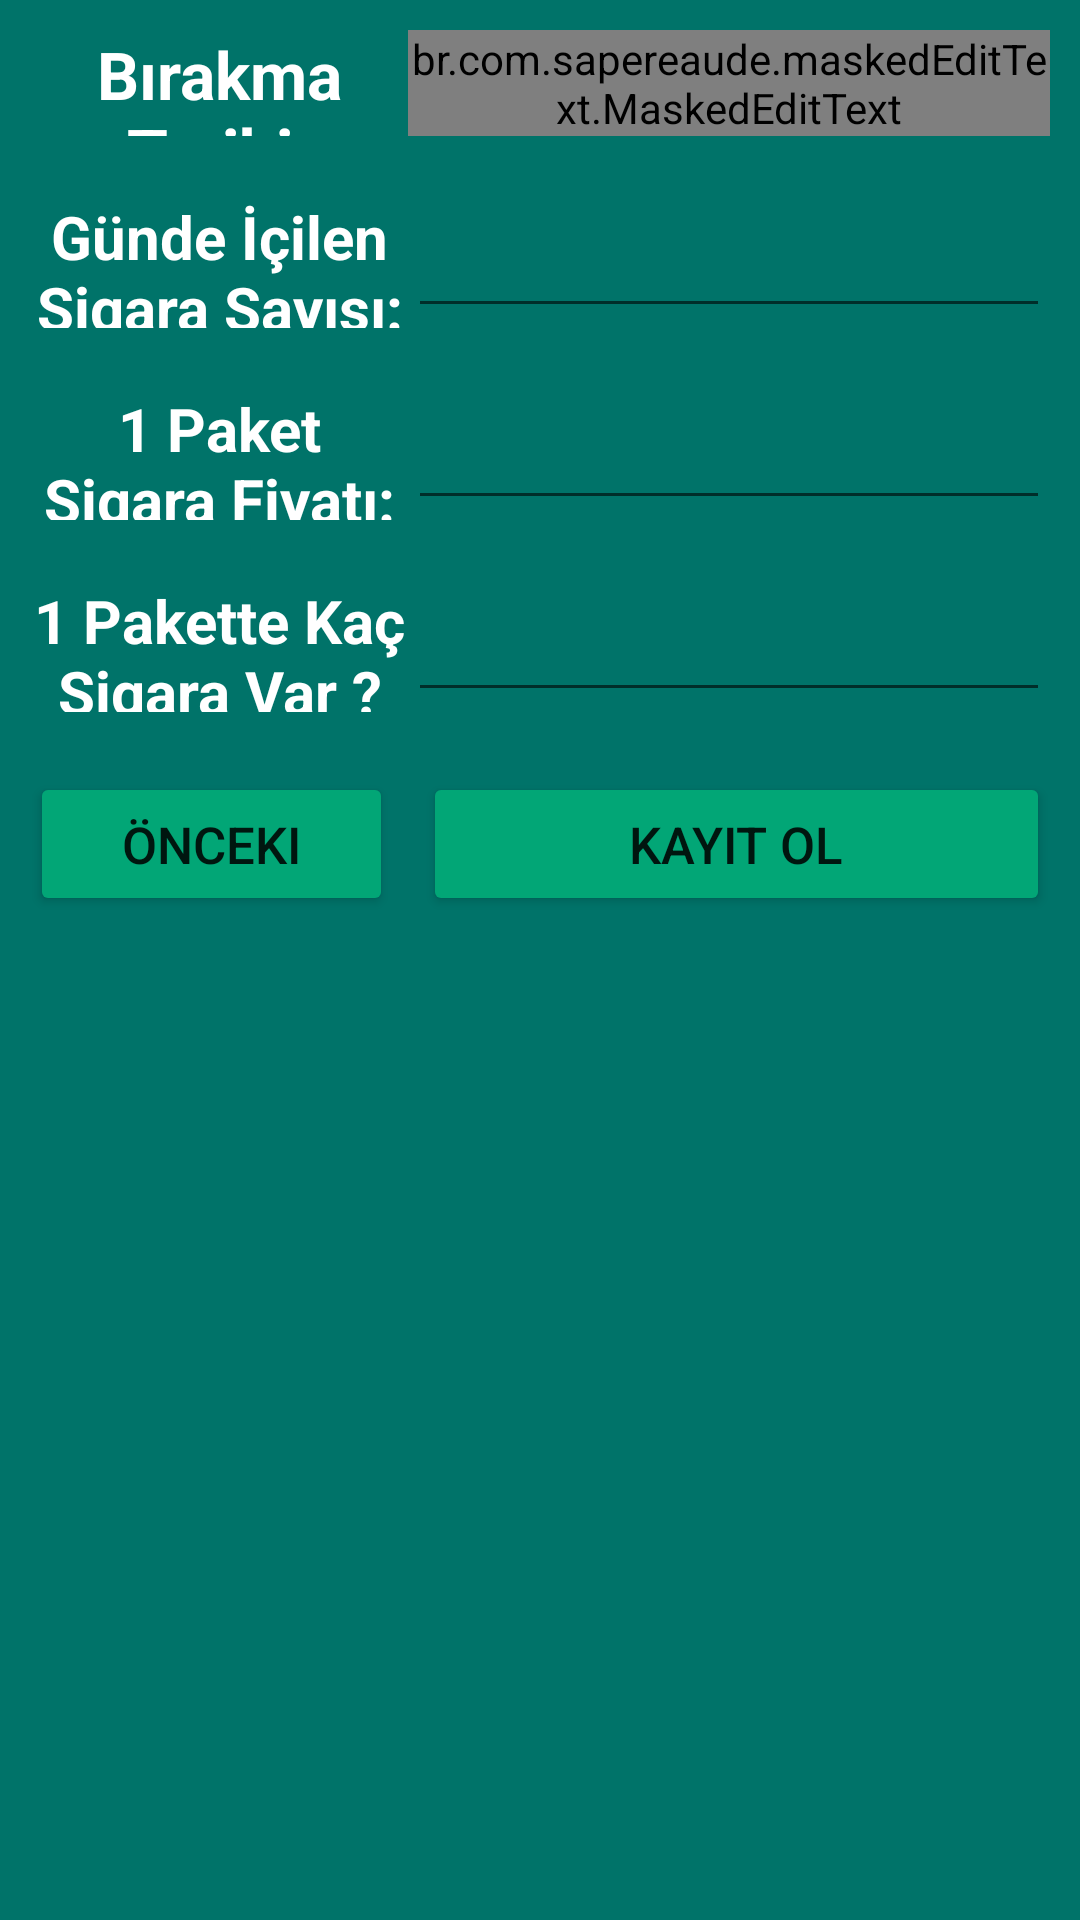

Android layout source for this screen:
<!-- AndroidManifest.xml: application theme Theme.QuitQuick -->
<!-- res/layout/form2_fragment.xml -->
<?xml version="1.0" encoding="utf-8"?>
<LinearLayout xmlns:android="http://schemas.android.com/apk/res/android"
    xmlns:app="http://schemas.android.com/apk/res-auto"
    xmlns:mask="http://schemas.android.com/apk/res-auto"
    xmlns:tools="http://schemas.android.com/tools"
    android:layout_width="wrap_content"
    android:layout_height="wrap_content"
    android:background="@color/green3"
    android:orientation="vertical">


    <TableLayout
        android:layout_width="match_parent"
        android:layout_height="wrap_content"
        app:layout_constraintBottom_toBottomOf="parent"
        app:layout_constraintTop_toTopOf="parent">

        <TableRow
            android:layout_width="match_parent"
            android:layout_height="wrap_content"
            android:layout_margin="10dp">

            <TextView
                android:id="@+id/tvStartedSmoking"
                android:layout_width="wrap_content"
                android:layout_height="match_parent"
                android:layout_weight="1"
                android:gravity="center"
                android:text="Bırakma Tarihi:"
                android:textColor="@color/white"
                android:textSize="22sp"
                android:textStyle="bold" />

            <br.com.sapereaude.maskedEditText.MaskedEditText

                android:id="@+id/etDateStarted"
                android:layout_width="match_parent"
                android:layout_height="wrap_content"
                android:layout_weight="1"
                android:hint="GGAAYYYY"
                android:inputType="number"
                android:textColor="@color/white"
                android:textSize="20sp"
                android:typeface="monospace"
                app:keep_hint="true"
                mask:mask="##/##/####" />

        </TableRow>

        <TableRow
            android:layout_width="match_parent"
            android:layout_height="wrap_content"
            android:layout_margin="10dp">

            <TextView
                android:id="@+id/tvSmokesPerDay"
                android:layout_width="wrap_content"
                android:layout_height="match_parent"
                android:layout_weight="1"
                android:gravity="center"
                android:text="Günde İçilen Sigara Sayısı:"
                android:textColor="@color/white"
                android:textSize="20sp"
                android:textStyle="bold" />

            <EditText
                android:id="@+id/etSmokesPerDay"
                android:layout_width="wrap_content"
                android:layout_height="wrap_content"
                android:layout_weight="1"
                android:ems="10"
                android:inputType="numberDecimal"
                android:textColor="@color/white"
                android:textSize="20sp" />
        </TableRow>

        <TableRow
            android:layout_width="match_parent"
            android:layout_height="wrap_content"
            android:layout_margin="10dp">

            <TextView
                android:id="@+id/tvCigPrice"
                android:layout_width="wrap_content"
                android:layout_height="match_parent"
                android:layout_weight="1"
                android:gravity="center"
                android:text="1 Paket Sigara Fiyatı:"
                android:textColor="@color/white"
                android:textSize="20sp"
                android:textStyle="bold" />

            <EditText
                android:id="@+id/etPriceForPack"
                android:layout_width="wrap_content"
                android:layout_height="wrap_content"
                android:layout_weight="1"
                android:ems="10"
                android:inputType="numberDecimal"
                android:textColor="@color/white"
                android:textSize="20sp" />
        </TableRow>

        <TableRow
            android:layout_width="match_parent"
            android:layout_height="wrap_content"
            android:layout_margin="10dp">

            <TextView
                android:id="@+id/tvCigsInPack"
                android:layout_width="wrap_content"
                android:layout_height="match_parent"
                android:layout_weight="1"
                android:gravity="center"
                android:text="1 Pakette Kaç Sigara Var ?"
                android:textColor="@color/white"
                android:textSize="20sp"
                android:textStyle="bold" />

            <EditText
                android:id="@+id/etCigPerPack"
                android:layout_width="wrap_content"
                android:layout_height="wrap_content"
                android:layout_weight="1"
                android:ems="10"
                android:inputType="numberDecimal"
                android:textColor="@color/white"
                android:textSize="20sp" />
        </TableRow>

        <TableRow
            android:layout_width="match_parent"
            android:layout_height="match_parent"
            android:layout_margin="10dp">

            <Button
                android:id="@+id/btnReturn"
                android:layout_width="match_parent"
                android:layout_height="match_parent"
                android:layout_marginRight="5dp"
                android:layout_weight="1"
                android:backgroundTint="@color/green5"
                android:text="Önceki"
                android:textSize="17sp" />

            <Button
                android:id="@+id/btnRegister"
                android:layout_width="match_parent"
                android:layout_height="match_parent"
                android:layout_marginLeft="5dp"
                android:layout_weight="1"
                android:backgroundTint="@color/green5"
                android:text="Kayıt Ol"
                android:textSize="17sp" />
        </TableRow>
        <TableRow
            android:layout_width="match_parent"
            android:layout_height="match_parent"
            android:layout_margin="10dp"
            android:gravity="center"
            >
            <TextView
                android:id="@+id/tvErrorF2"
                android:layout_width="match_parent"
                android:layout_height="match_parent"
                android:gravity="center"
                android:padding="10dp"
                android:textColor="@color/red1"
                android:textSize="19sp" />





        </TableRow>
    </TableLayout>
</LinearLayout>
<!-- resources referenced by this layout -->
<resources>
  <color name="green3">#007369</color>
  <color name="green5">#02A676</color>
  <color name="red1">#ED553B</color>
  <color name="white">#FFFFFFFF</color>
  <style name="Theme.QuitQuick" parent="Theme.MaterialComponents.DayNight.NoActionBar">
          
          <item name="colorPrimary">@color/purple_500</item>
          <item name="colorPrimaryVariant">@color/purple_700</item>
          <item name="colorOnPrimary">@color/white</item>
          
          <item name="colorSecondary">@color/teal_200</item>
          <item name="colorSecondaryVariant">@color/teal_700</item>
          <item name="colorOnSecondary">@color/black</item>
          
          <item name="android:statusBarColor" tools:targetApi="l">?attr/colorPrimaryVariant</item>
          
      </style>
  <color name="purple_500">#FF6200EE</color>
  <color name="purple_700">#FF3700B3</color>
  <color name="teal_200">#FF03DAC5</color>
  <color name="teal_700">#FF018786</color>
  <color name="black">#FF000000</color>
</resources>
